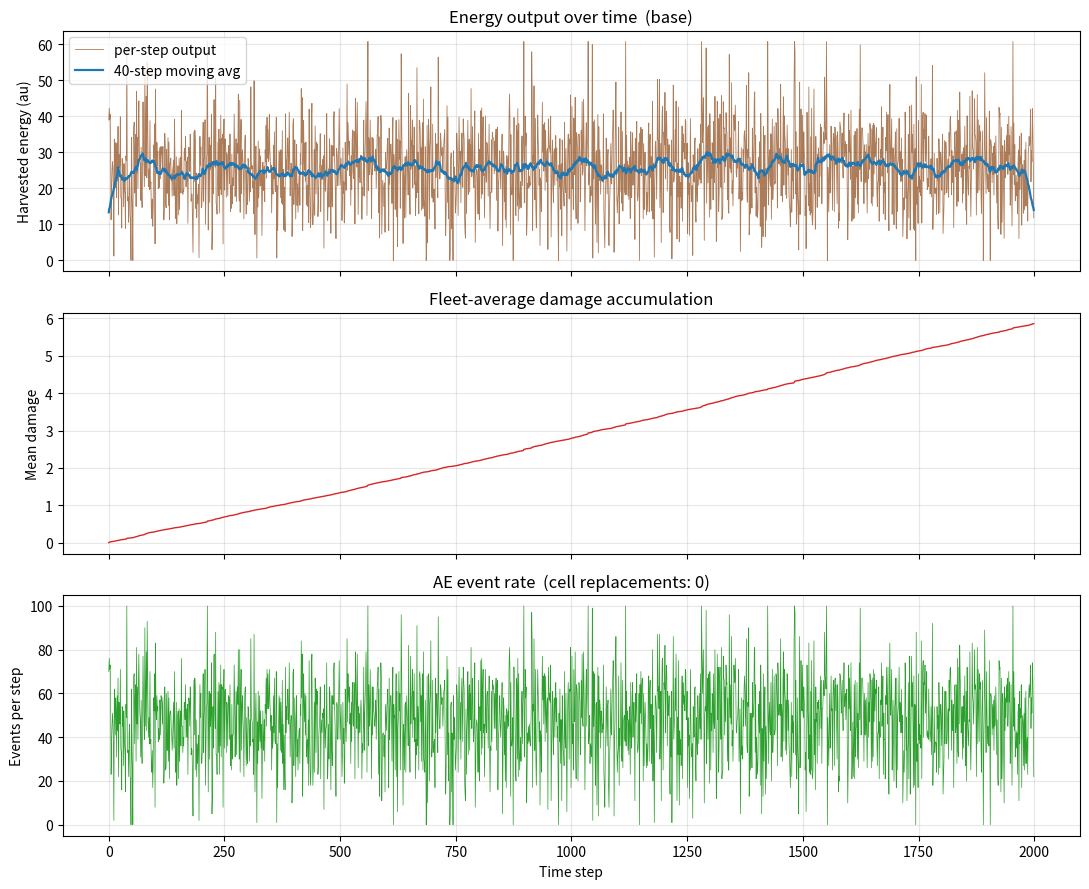

Reproduce this figure in Python.
#!/usr/bin/env python3
"""
Microfracture Energy Harvesting Simulation

Cellular-automaton model of a distributed array of brittle/piezo unit cells
under heavy-tailed wave forcing (Nazare Canyon regime). Each cell can:

  - Harvest continuous hysteresis energy from elastic strain
  - Fire discrete "fold / unfold" events releasing pulse energy
  - Accumulate fatigue damage from each event
  - Optionally be replaced when damage exceeds a threshold
  - Optionally couple weakly to neighbors through shared mechanical state
  - Optionally drift its threshold as damage accumulates (material learning)

The model is deliberately coarse - it is NOT a replacement for a finite-element
fatigue solver. Its job is to explore the SYSTEM-LEVEL behavior of a
degradation-coupled harvester: how do total energy output, event statistics,
and cell lifetime scale with flaw distribution, burst statistics, and
replacement policy?

Two physics modes:

  Base model (default): binary state flip with linear damage accumulation.
    - p_transition = min(E / threshold, 1)
    - pulse energy  = threshold * 0.5
    - damage step   = E * 0.01

  Refined model (--refined): power-law fatigue damage and phase-3 terminal
  gain, per the voice-note follow-up:
    - damage step   = (E / threshold)^m * 0.01   (m > 1)
    - pulse gain    = 1 + damage / D_fail         (rises toward failure)
    - continuous contribution attenuated by (1 - damage/D_fail) stiffness

Usage:
    python microfracture_harvest_sim.py
    python microfracture_harvest_sim.py --refined
    python microfracture_harvest_sim.py --refined --neighbors --replace
    python microfracture_harvest_sim.py --seed 42 --steps 5000 --save out.png
    python microfracture_harvest_sim.py --no-plot       # headless stats only
"""

import argparse

import numpy as np


def wave_energy(rng, burst_prob=0.05, burst_shape=3.0,
                base_mean=0.5, base_std=0.2):
    """Heavy-tailed environmental forcing: Gaussian base + rare Pareto bursts."""
    base = rng.normal(base_mean, base_std)
    burst = rng.pareto(burst_shape) if rng.random() < burst_prob else 0.0
    return max(base + burst, 0.0)


class HarvesterArray:
    """A 1D ring of unit cells with optional neighbor coupling and replacement."""

    def __init__(self, n_units=100, seed=None, refined=False,
                 neighbors=False, replace=False, learn=False,
                 fatigue_exp=2.5, failure_damage=10.0,
                 threshold_lo=0.5, threshold_hi=2.0):
        self.n = n_units
        self.rng = np.random.default_rng(seed)
        self.refined = refined
        self.neighbors = neighbors
        self.replace = replace
        self.learn = learn
        self.m = fatigue_exp
        self.D_fail = failure_damage
        self.threshold_lo = threshold_lo
        self.threshold_hi = threshold_hi

        # Thresholds drawn from a uniform distribution (flaw-size population).
        # Swap this for a Weibull or log-normal later to model real flaw stats.
        self.thresholds = self.rng.uniform(threshold_lo, threshold_hi, n_units)
        self.states = np.zeros(n_units, dtype=int)
        self.damage = np.zeros(n_units)
        self.events = np.zeros(n_units, dtype=int)
        self.replacements = 0

    def step(self, E):
        """Advance one time step under environmental input E. Returns (energy, n_events)."""
        # Optional neighbor coupling (cyclic neighbors pull each other)
        if self.neighbors:
            nbr = (np.roll(self.states, 1) + np.roll(self.states, -1)) * 0.1
        else:
            nbr = 0.0

        # Transition probability, clipped at 1
        p_trans = np.minimum((E + nbr) / self.thresholds, 1.0)
        fires = self.rng.random(self.n) < p_trans

        total_energy = 0.0
        if self.refined:
            # Power-law fatigue damage on firing cells
            delta_d = np.zeros(self.n)
            delta_d[fires] = (E / self.thresholds[fires]) ** self.m * 0.01
            self.damage += delta_d

            # Phase-3 terminal: pulse energy grows as damage approaches D_fail
            pulse_gain = 1.0 + self.damage / self.D_fail
            total_energy += (self.thresholds[fires] * 0.5 * pulse_gain[fires]).sum()

            # Continuous hysteresis on non-firing cells, attenuated by stiffness loss
            stiffness = np.maximum(1.0 - self.damage / self.D_fail, 0.0)
            total_energy += E * 0.01 * stiffness[~fires].sum()
        else:
            # Base model from the voice-note sim
            self.damage[fires] += E * 0.01
            total_energy += (self.thresholds[fires] * 0.5).sum()
            total_energy += E * 0.01 * (~fires).sum()

        # Flip state (fold / unfold) on firing cells
        self.states[fires] = 1 - self.states[fires]
        self.events[fires] += 1

        # Material learning: thresholds drift upward with accumulated damage
        if self.learn:
            self.thresholds *= 1.0 + 0.001 * self.damage

        # Replacement policy: fully damaged cells get swapped for fresh stock
        if self.replace:
            dead = self.damage > self.D_fail
            n_dead = int(dead.sum())
            if n_dead:
                self.damage[dead] = 0.0
                self.thresholds[dead] = self.rng.uniform(
                    self.threshold_lo, self.threshold_hi, n_dead)
                self.states[dead] = 0
                self.replacements += n_dead

        return total_energy, int(fires.sum())

    def run(self, steps, env_kwargs=None):
        env_kwargs = env_kwargs or {}
        energy_out = np.zeros(steps)
        damage_mean = np.zeros(steps)
        events_per_step = np.zeros(steps, dtype=int)

        for t in range(steps):
            E = wave_energy(self.rng, **env_kwargs)
            energy, n_events = self.step(E)
            energy_out[t] = energy
            damage_mean[t] = self.damage.mean()
            events_per_step[t] = n_events

        return {
            "energy": energy_out,
            "damage": damage_mean,
            "events": events_per_step,
            "replacements": self.replacements,
            "final_damage": self.damage.copy(),
            "final_thresholds": self.thresholds.copy(),
        }


def _get_matplotlib(save_path):
    try:
        import matplotlib
        if save_path:
            matplotlib.use("Agg")
        import matplotlib.pyplot as plt
        return plt
    except ImportError:
        print("matplotlib not installed. Install with: pip install matplotlib")
        return None


def plot_results(results, title_suffix="", save_path=None):
    plt = _get_matplotlib(save_path)
    if plt is None:
        return

    fig, axes = plt.subplots(3, 1, figsize=(11, 9), sharex=True)

    energy = results["energy"]
    axes[0].plot(energy, color="#8B4513", linewidth=0.6, alpha=0.7,
                 label="per-step output")
    window = max(1, len(energy) // 50)
    smoothed = np.convolve(energy, np.ones(window) / window, mode="same")
    axes[0].plot(smoothed, color="#1f77b4", linewidth=1.6,
                 label=f"{window}-step moving avg")
    axes[0].set_ylabel("Harvested energy (au)")
    axes[0].set_title(f"Energy output over time{title_suffix}")
    axes[0].legend(loc="upper left")
    axes[0].grid(True, alpha=0.3)

    axes[1].plot(results["damage"], color="#d62728", linewidth=1.0)
    axes[1].set_ylabel("Mean damage")
    axes[1].set_title("Fleet-average damage accumulation")
    axes[1].grid(True, alpha=0.3)

    axes[2].plot(results["events"], color="#2ca02c", linewidth=0.5)
    axes[2].set_ylabel("Events per step")
    axes[2].set_xlabel("Time step")
    axes[2].set_title(f"AE event rate  (cell replacements: {results['replacements']})")
    axes[2].grid(True, alpha=0.3)

    plt.tight_layout()
    if save_path:
        fig.savefig(save_path, dpi=150, bbox_inches="tight")
        print(f"Saved plot to {save_path}")
    else:
        plt.show()


def main():
    parser = argparse.ArgumentParser(
        description="Microfracture energy harvesting simulation (degradation-coupled)")
    parser.add_argument("--units", type=int, default=100,
                        help="Number of unit cells (default: 100)")
    parser.add_argument("--steps", type=int, default=2000,
                        help="Number of time steps (default: 2000)")
    parser.add_argument("--seed", type=int, default=None,
                        help="Random seed for reproducibility")
    parser.add_argument("--refined", action="store_true",
                        help="Use power-law fatigue + phase-3 terminal pulse gain")
    parser.add_argument("--neighbors", action="store_true",
                        help="Enable cyclic neighbor coupling")
    parser.add_argument("--replace", action="store_true",
                        help="Replace fully-damaged cells in place")
    parser.add_argument("--learn", action="store_true",
                        help="Drift thresholds upward as damage accumulates")
    parser.add_argument("--fatigue-exp", type=float, default=2.5,
                        help="Fatigue exponent m for --refined (default: 2.5)")
    parser.add_argument("--burst-prob", type=float, default=0.05,
                        help="Pareto burst probability per step (default: 0.05)")
    parser.add_argument("--save", type=str, default=None,
                        help="Save plot to file instead of displaying")
    parser.add_argument("--no-plot", action="store_true", help="Skip plotting")
    args = parser.parse_args()

    array = HarvesterArray(
        n_units=args.units,
        seed=args.seed,
        refined=args.refined,
        neighbors=args.neighbors,
        replace=args.replace,
        learn=args.learn,
        fatigue_exp=args.fatigue_exp,
    )
    results = array.run(args.steps, env_kwargs={"burst_prob": args.burst_prob})

    modes = []
    if args.refined:   modes.append("refined")
    if args.neighbors: modes.append("neighbors")
    if args.replace:   modes.append("replace")
    if args.learn:     modes.append("learn")
    mode_str = ", ".join(modes) if modes else "base"

    print("=" * 60)
    print("Microfracture Harvesting Simulation")
    print("=" * 60)
    print(f"  Units:             {args.units}")
    print(f"  Steps:             {args.steps}")
    print(f"  Mode:              {mode_str}")
    print(f"  Total energy:      {results['energy'].sum():.2f}")
    print(f"  Mean per step:     {results['energy'].mean():.3f}")
    print(f"  Peak per step:     {results['energy'].max():.3f}")
    print(f"  Final mean damage: {results['damage'][-1]:.3f}")
    print(f"  Cell replacements: {results['replacements']}")
    print(f"  Total AE events:   {int(results['events'].sum())}")

    if not args.no_plot:
        plot_results(results, title_suffix=f"  ({mode_str})", save_path=args.save)


if __name__ == "__main__":
    main()
